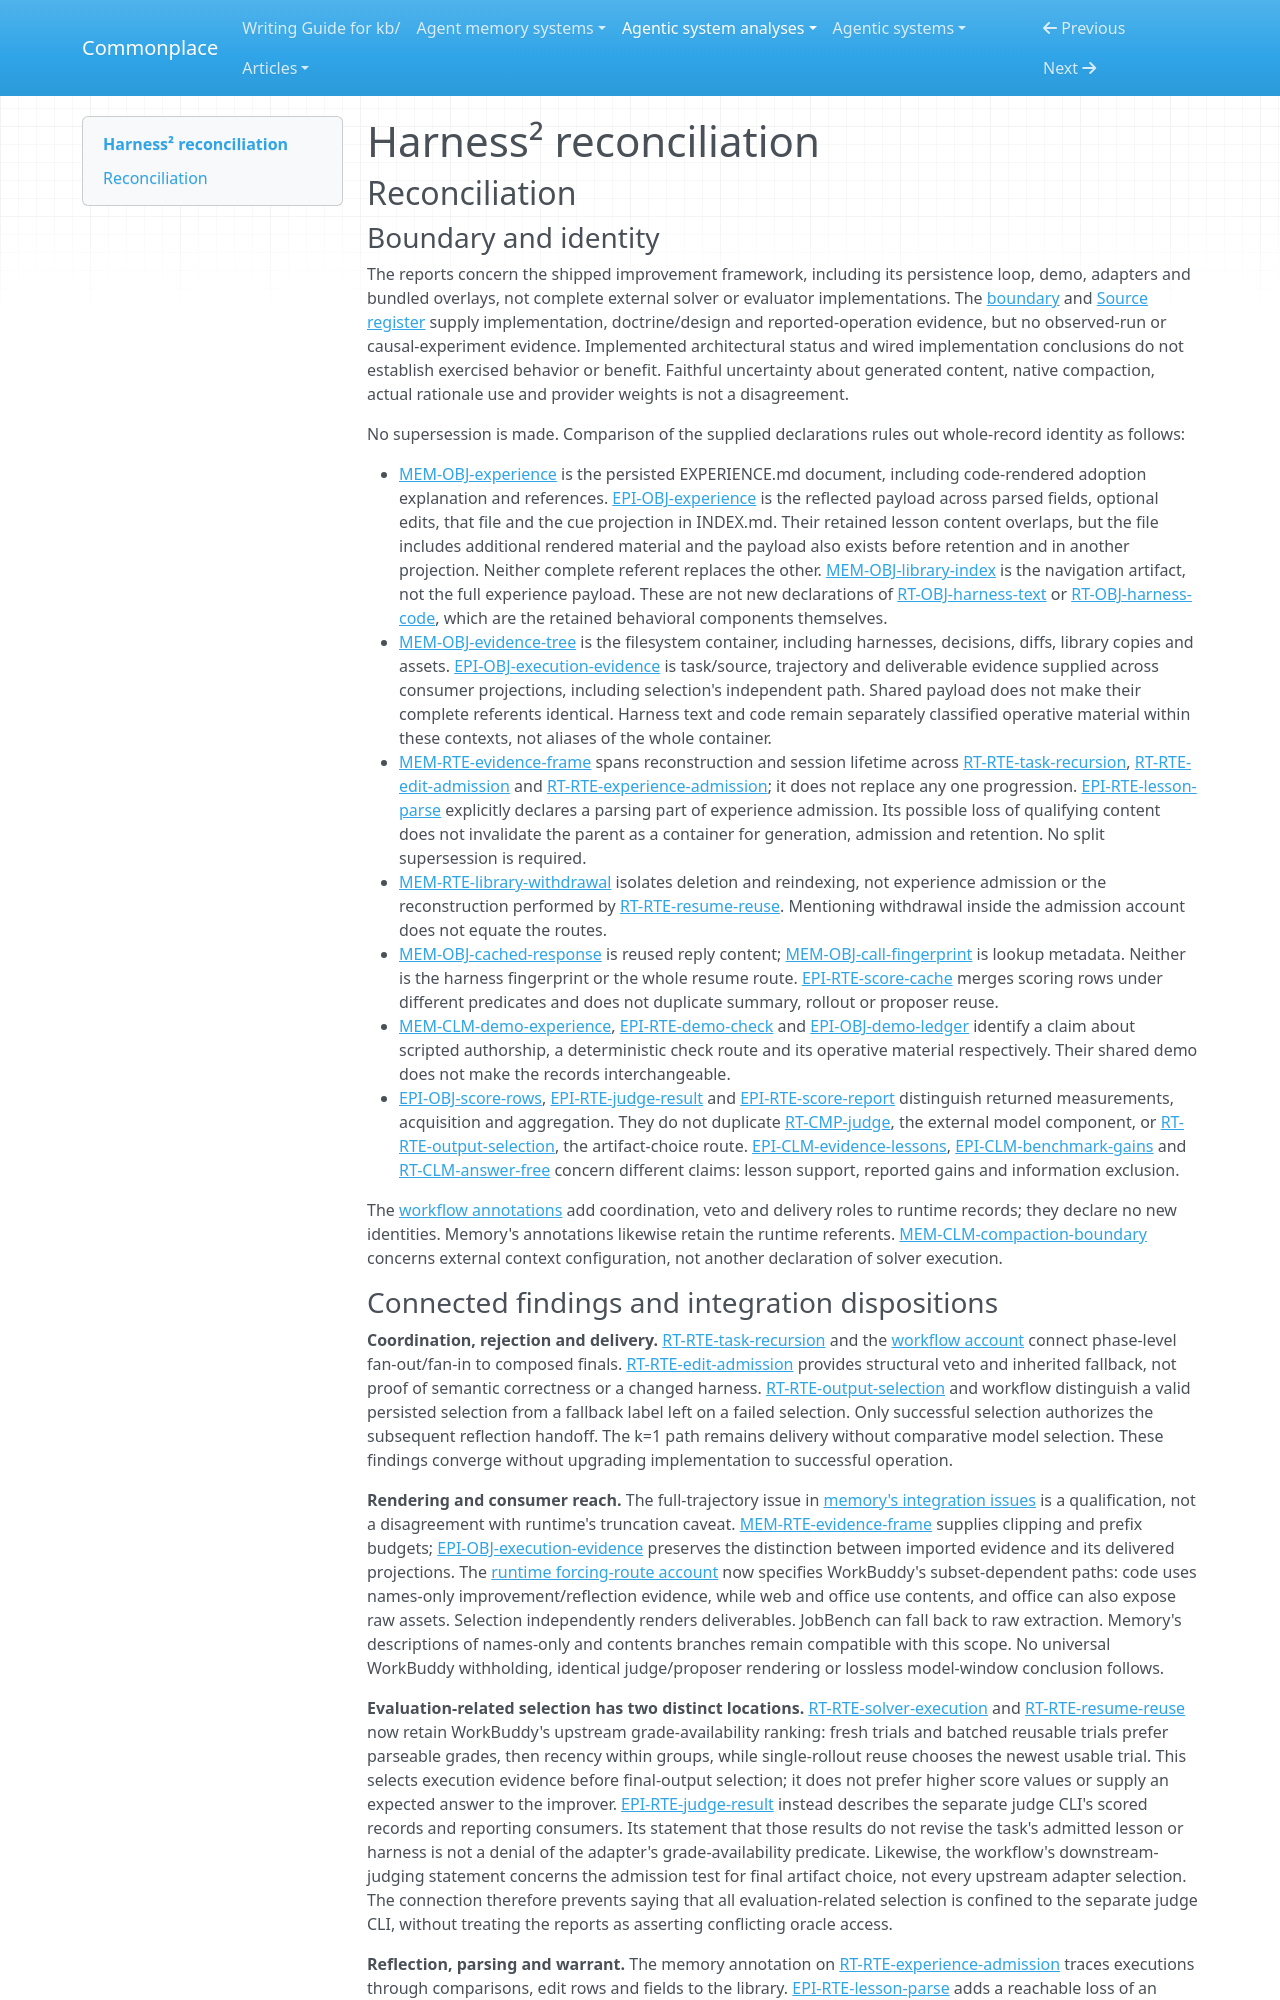

repository: zby/commonplace · page: agentic-system-analyses/retained/google-research--harness2/reconciliation/index.html · generator: mkdocs

---
type: agentic-system-analyses/types/agentic-system-reconciliation-report.md
description: "Reconciliation of Harness² runtime, memory, epistemic and workflow records at the frozen implementation boundary."
run-id: AAS-2026-10-22-harness2-d5a180ba559c-01
reviewed-boundary: "1cfe254e8d25b15f37048c3730134686abe60335"
---

# Harness² reconciliation

## Reconciliation

### Boundary and identity

The reports concern the shipped improvement framework, including its persistence loop, demo, adapters and bundled overlays, not complete external solver or evaluator implementations. The [boundary](boundary.md#boundary-and-evidence) and [Source register](boundary.md#source-register) supply implementation, doctrine/design and reported-operation evidence, but no observed-run or causal-experiment evidence. Implemented architectural status and wired implementation conclusions do not establish exercised behavior or benefit. Faithful uncertainty about generated content, native compaction, actual rationale use and provider weights is not a disagreement.

No supersession is made. Comparison of the supplied declarations rules out whole-record identity as follows:

- [MEM-OBJ-experience](memory.md#mem-obj-experience) is the persisted EXPERIENCE.md document, including code-rendered adoption explanation and references. [EPI-OBJ-experience](epistemic.md#epi-obj-experience) is the reflected payload across parsed fields, optional edits, that file and the cue projection in INDEX.md. Their retained lesson content overlaps, but the file includes additional rendered material and the payload also exists before retention and in another projection. Neither complete referent replaces the other. [MEM-OBJ-library-index](memory.md#mem-obj-library-index) is the navigation artifact, not the full experience payload. These are not new declarations of [RT-OBJ-harness-text](runtime.md#rt-obj-harness-text) or [RT-OBJ-harness-code](runtime.md#rt-obj-harness-code), which are the retained behavioral components themselves.
- [MEM-OBJ-evidence-tree](memory.md#mem-obj-evidence-tree) is the filesystem container, including harnesses, decisions, diffs, library copies and assets. [EPI-OBJ-execution-evidence](epistemic.md#epi-obj-execution-evidence) is task/source, trajectory and deliverable evidence supplied across consumer projections, including selection's independent path. Shared payload does not make their complete referents identical. Harness text and code remain separately classified operative material within these contexts, not aliases of the whole container.
- [MEM-RTE-evidence-frame](memory.md#mem-rte-evidence-frame) spans reconstruction and session lifetime across [RT-RTE-task-recursion](runtime.md#rt-rte-task-recursion), [RT-RTE-edit-admission](runtime.md#rt-rte-edit-admission) and [RT-RTE-experience-admission](runtime.md#rt-rte-experience-admission); it does not replace any one progression. [EPI-RTE-lesson-parse](epistemic.md#epi-rte-lesson-parse) explicitly declares a parsing part of experience admission. Its possible loss of qualifying content does not invalidate the parent as a container for generation, admission and retention. No split supersession is required.
- [MEM-RTE-library-withdrawal](memory.md#mem-rte-library-withdrawal) isolates deletion and reindexing, not experience admission or the reconstruction performed by [RT-RTE-resume-reuse](runtime.md#rt-rte-resume-reuse). Mentioning withdrawal inside the admission account does not equate the routes.
- [MEM-OBJ-cached-response](memory.md#mem-obj-cached-response) is reused reply content; [MEM-OBJ-call-fingerprint](memory.md#mem-obj-call-fingerprint) is lookup metadata. Neither is the harness fingerprint or the whole resume route. [EPI-RTE-score-cache](epistemic.md#epi-rte-score-cache) merges scoring rows under different predicates and does not duplicate summary, rollout or proposer reuse.
- [MEM-CLM-demo-experience](memory.md#mem-clm-demo-experience), [EPI-RTE-demo-check](epistemic.md#epi-rte-demo-check) and [EPI-OBJ-demo-ledger](epistemic.md#epi-obj-demo-ledger) identify a claim about scripted authorship, a deterministic check route and its operative material respectively. Their shared demo does not make the records interchangeable.
- [EPI-OBJ-score-rows](epistemic.md#epi-obj-score-rows), [EPI-RTE-judge-result](epistemic.md#epi-rte-judge-result) and [EPI-RTE-score-report](epistemic.md#epi-rte-score-report) distinguish returned measurements, acquisition and aggregation. They do not duplicate [RT-CMP-judge](runtime.md#rt-cmp-judge), the external model component, or [RT-RTE-output-selection](runtime.md#rt-rte-output-selection), the artifact-choice route. [EPI-CLM-evidence-lessons](epistemic.md#epi-clm-evidence-lessons), [EPI-CLM-benchmark-gains](epistemic.md#epi-clm-benchmark-gains) and [RT-CLM-answer-free](runtime.md#rt-clm-answer-free) concern different claims: lesson support, reported gains and information exclusion.

The [workflow annotations](workflow.md#annotations) add coordination, veto and delivery roles to runtime records; they declare no new identities. Memory's annotations likewise retain the runtime referents. [MEM-CLM-compaction-boundary](memory.md#mem-clm-compaction-boundary) concerns external context configuration, not another declaration of solver execution.
